Image classification data set "gorilla_monkey_dataset" (lsh9295/gc-keras-aI on GitHub). Class labels (2): gorila, monkey.

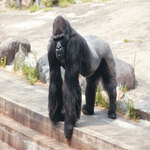
Label: gorila

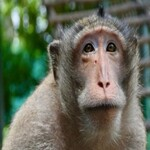
Label: monkey

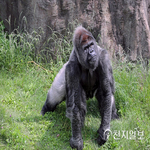
Label: gorila

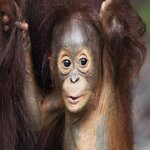
Label: monkey

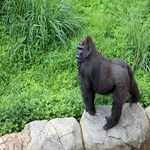
Label: gorila

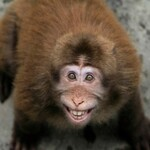
Label: monkey
